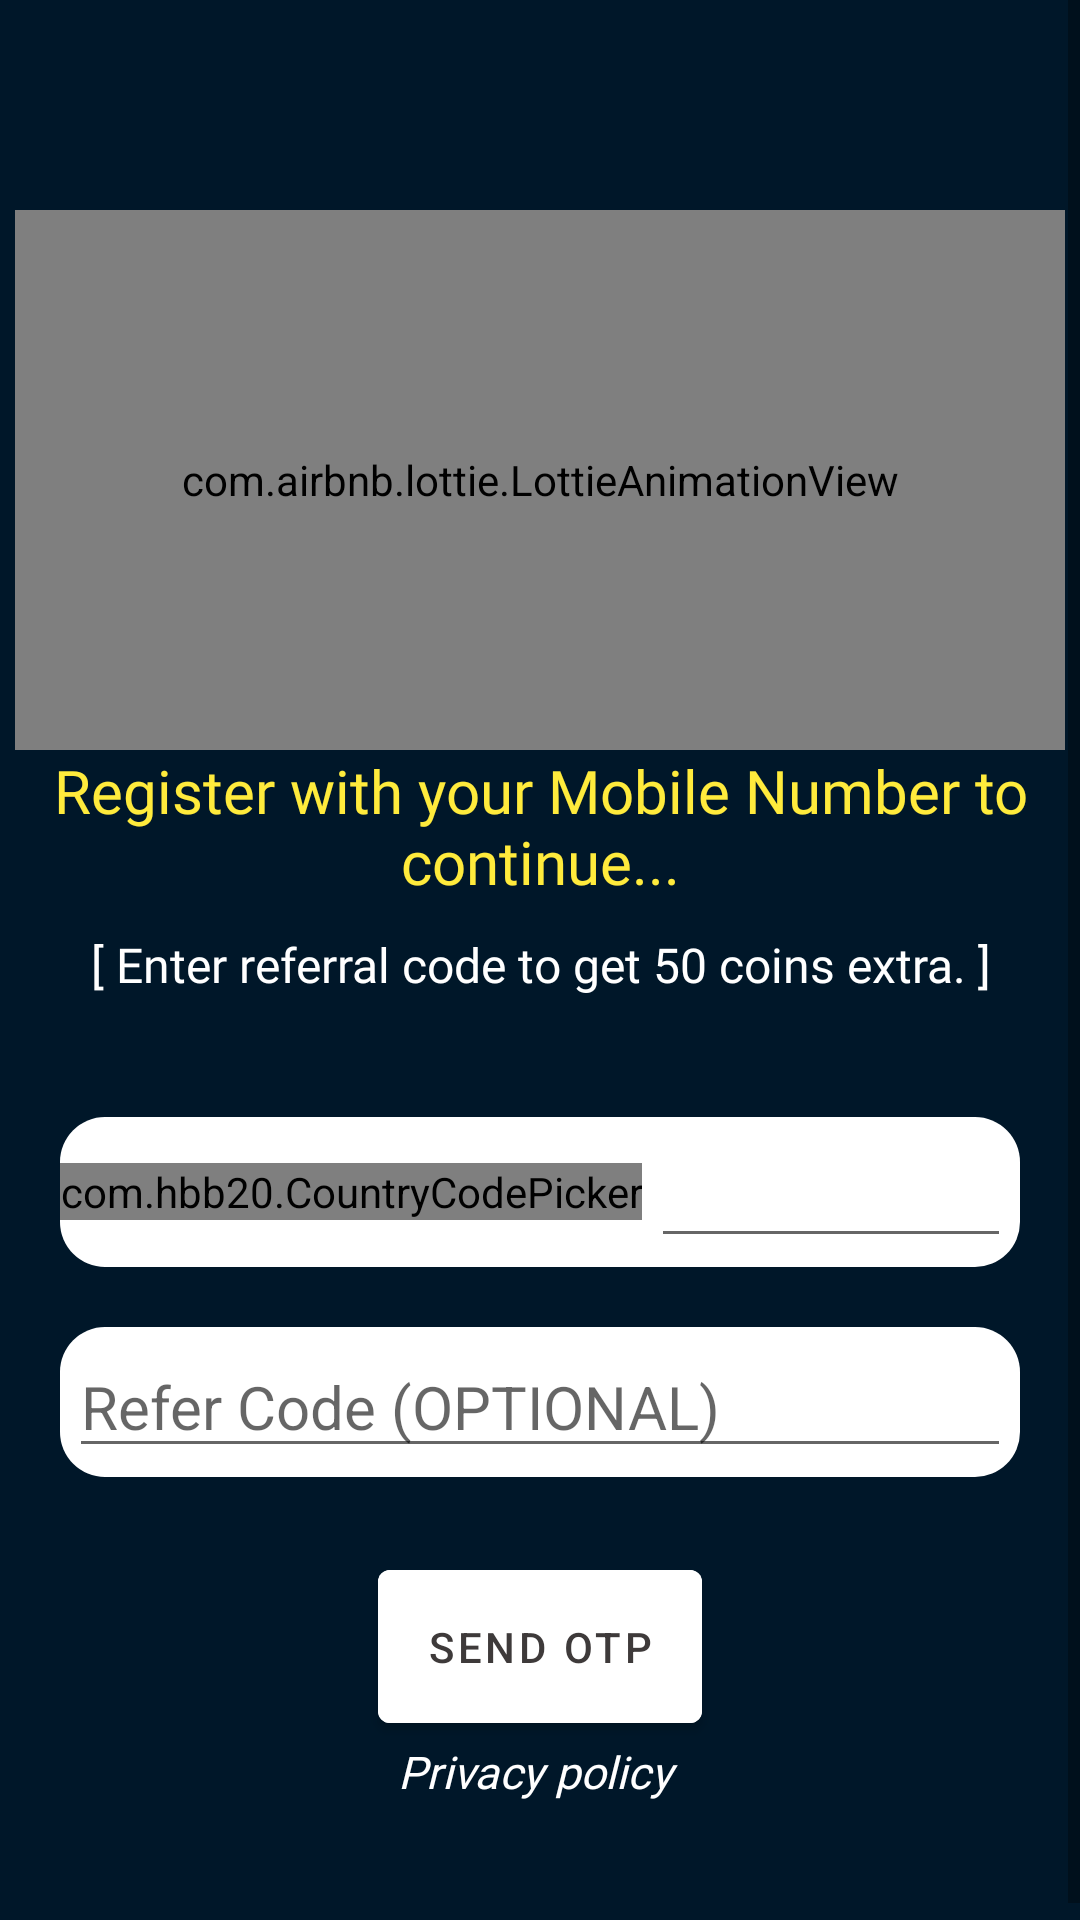

Layout XML and referenced resources for this Android screen:
<!-- AndroidManifest.xml: application theme Theme.RewardApp -->
<!-- res/layout/activity_register_screen.xml -->
<?xml version="1.0" encoding="utf-8"?>
<layout xmlns:tools="http://schemas.android.com/tools"
    xmlns:android="http://schemas.android.com/apk/res/android"
    xmlns:app="http://schemas.android.com/apk/res-auto">

<ScrollView
    android:layout_width="match_parent"
    android:layout_height="match_parent"
    android:background="@color/ncshindinewcolor"
    >


<LinearLayout
    android:layout_width="match_parent"
    android:layout_height="match_parent"
    android:orientation="vertical"
    android:id="@+id/linearLayoutRegister"
    tools:context=".Screens.RegisterScreen">




        <com.airbnb.lottie.LottieAnimationView
            android:id="@+id/animationView"
            android:layout_width="350dp"
            android:layout_height="180dp"
            android:layout_marginTop="70dp"
            android:layout_gravity="center"
            app:lottie_fileName="concept.json"
            app:lottie_autoPlay="true"
            app:lottie_loop="true"
            />







    <TextView
        android:layout_width="wrap_content"
        android:layout_height="wrap_content"
        android:textColor="@color/themeGreen"
        android:layout_marginBottom="10dp"
        android:textStyle="normal"
        android:text="Register with your Mobile Number to continue..."
        android:fontFamily="@font/airbnb_cereal_medium"
        android:textAlignment="center"
        android:layout_gravity="center"
        android:textSize="20sp"
        />

    <TextView
        android:layout_width="wrap_content"
        android:layout_height="wrap_content"
        android:textColor="@color/white"
        android:layout_marginBottom="10dp"
        android:textStyle="normal"
        android:text="[ Enter referral code to get 50 coins extra. ]"
        android:fontFamily="@font/airbnb_cereal_medium"
        android:textAlignment="center"
        android:layout_gravity="center"
        android:textSize="16sp"
        />

    <LinearLayout
        android:layout_width="match_parent"
        android:layout_height="wrap_content"
        android:orientation="horizontal"
        android:layout_marginStart="20dp"
        android:layout_marginTop="30dp"
        android:layout_gravity="center_vertical"
        android:gravity="center_vertical"
        android:layout_marginEnd="20dp"
        android:background="@drawable/edittext_bg"
        >

        <com.hbb20.CountryCodePicker
            android:layout_width="wrap_content"
            android:layout_height="wrap_content"
            android:id="@+id/countryCode"
            app:ccp_textSize="20sp"

            android:gravity="center"/>

       <EditText
           android:layout_width="match_parent"
           android:layout_height="wrap_content"
           android:id="@+id/paytmNumber"
           android:layout_margin="3dp"
           android:maxLength="12"
           android:textSize="20sp"
           android:inputType="number"/>




    </LinearLayout>


    <LinearLayout
        android:layout_width="match_parent"
        android:layout_height="wrap_content"
        android:orientation="horizontal"
        android:layout_gravity="center_vertical"
        android:gravity="center_vertical"
        android:layout_marginStart="20dp"
        android:layout_marginEnd="20dp"
        android:background="@drawable/edittext_bg"
        android:layout_marginTop="20dp"
        >

        <EditText
            android:layout_width="match_parent"
            android:layout_height="wrap_content"
            android:id="@+id/referRed"
            android:drawableStart="@drawable/ic_baseline_handshake_24"
            android:drawablePadding="10dp"
            android:drawableTint="@color/fadeBlack"
            android:layout_margin="3dp"
            android:maxLength="6"
            android:hint="Refer Code (OPTIONAL)"
            android:textSize="20sp"
            android:inputType="text"/>




    </LinearLayout>

    <com.google.android.material.button.MaterialButton
        android:id="@+id/sendOtpBtn"
        android:layout_width="wrap_content"
        android:layout_height="wrap_content"
        android:layout_marginTop="25dp"
        android:layout_gravity="center"
        android:padding="16dp"
        android:text="Send Otp"
        android:backgroundTint="@color/white"
        android:textColor="@color/fadeBlack"
        />

    <androidx.constraintlayout.widget.ConstraintLayout
        android:layout_width="match_parent"
        android:layout_height="match_parent"
        android:layout_gravity="center"

        >


        <TextView
            android:id="@+id/registerScreenPolicyText"
            android:layout_width="wrap_content"
            android:layout_height="wrap_content"
            android:layout_gravity="center"
            android:layout_marginBottom="45dp"
            android:fontFamily="@font/airbnb_cereal_bold"
            android:gravity="center"
            android:text="Privacy policy "
            android:textAlignment="center"
            android:textColor="@color/white"
            android:textSize="15sp"
            android:textStyle="italic"
            app:layout_constraintBottom_toBottomOf="parent"
            app:layout_constraintEnd_toEndOf="parent"
            app:layout_constraintStart_toStartOf="parent" />



    </androidx.constraintlayout.widget.ConstraintLayout>





</LinearLayout>
</ScrollView>

</layout>
<!-- resources referenced by this layout -->
<resources>
  <color name="fadeBlack">#3E3A3A</color>
  <color name="ncshindinewcolor">#001729</color>
  <color name="themeGreen">#ffeb3c</color>
  <color name="white">#FFFFFFFF</color>
  <!-- drawable edittext_bg (drawable) -->
  <?xml version="1.0" encoding="utf-8"?>
  <shape xmlns:android="http://schemas.android.com/apk/res/android">
  
      <solid
          android:color="#ffffff"/>
  
      <corners
          android:radius="15dp"
          />
  </shape>
  <style name="Theme.RewardApp" parent="Theme.MaterialComponents.DayNight.NoActionBar">
          
          <item name="colorPrimary">@color/themeGreen</item>
          <item name="colorPrimaryVariant">@color/white</item>
          <item name="colorOnPrimary">@color/white</item>
          
          <item name="colorSecondary">@color/teal_200</item>
          <item name="colorSecondaryVariant">@color/teal_700</item>
          <item name="colorOnSecondary">@color/black</item>
          
          <item name="android:statusBarColor" tools:targetApi="l">?attr/colorPrimaryVariant</item>
          
          <item name="android:windowTranslucentStatus">true</item>
          <item name="android:windowTranslucentNavigation">true</item>
          <item name="android:windowAnimationStyle">@style/animation</item>
          <item name="bottomSheetDialogTheme">@style/AppBottomSheetDialogTheme</item>
  
      </style>
  <color name="teal_200">#FF03DAC5</color>
  <color name="teal_700">#ffeb3c</color>
  <color name="black">#FF000000</color>
  <style name="animation">
      <item name="android:windowEnterAnimation">@anim/onesignal_fade_in</item>
      <item name="android:windowExitAnimation">@anim/onesignal_fade_out</item>
  
  </style>
  <style name="AppBottomSheetDialogTheme" parent="Theme.Design.Light.BottomSheetDialog">
          <item name="bottomSheetStyle">@style/AppModalStyle</item>
      </style>
  <style name="AppModalStyle" parent="Widget.Design.BottomSheet.Modal">
          <item name="android:background">@drawable/sheet_bg</item>
      </style>
  <!-- drawable sheet_bg (drawable) -->
  <?xml version="1.0" encoding="utf-8"?>
  <shape xmlns:android="http://schemas.android.com/apk/res/android">
  
      <solid
          android:color="@color/white"/>
      <corners
          android:topRightRadius="20dp"
          android:topLeftRadius="20dp"/>
  
  </shape>
</resources>
